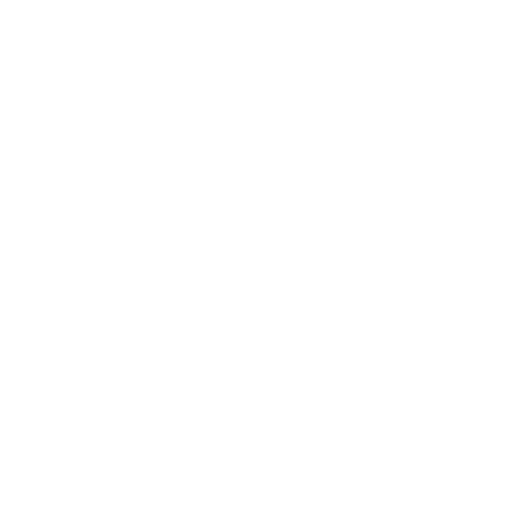
t = 0.00 s
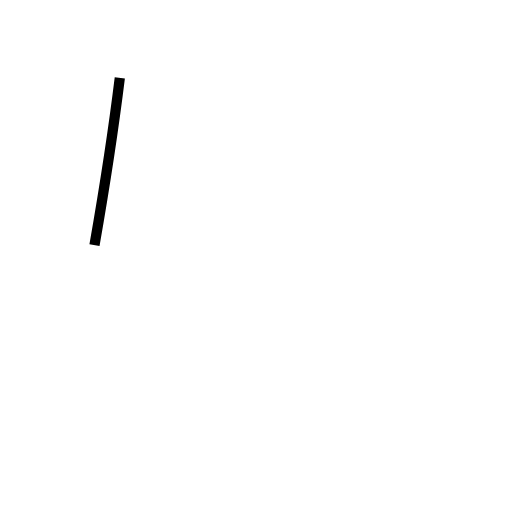
t = 0.50 s
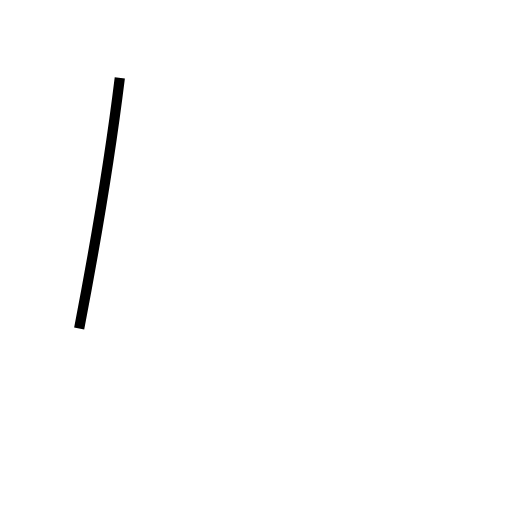
t = 0.74 s
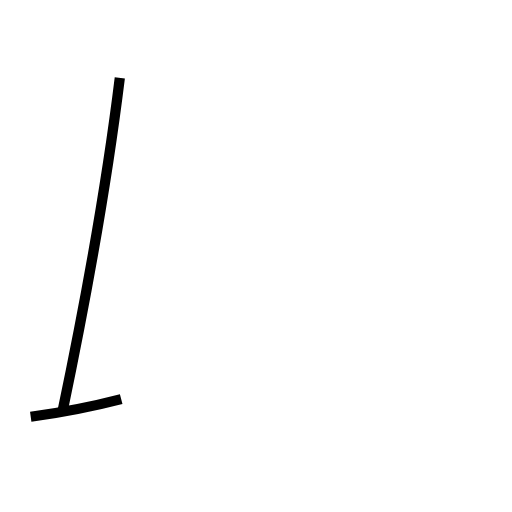
t = 1.26 s
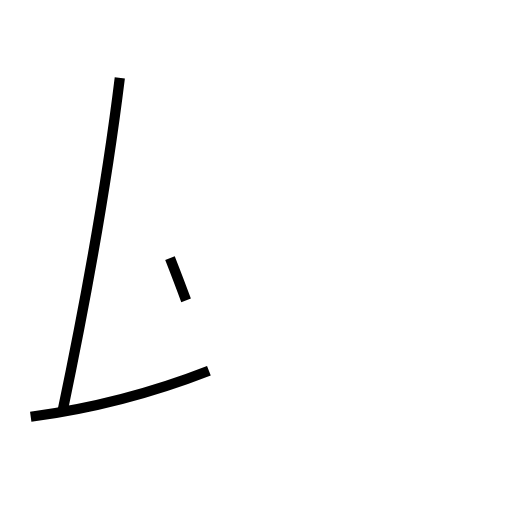
t = 1.67 s
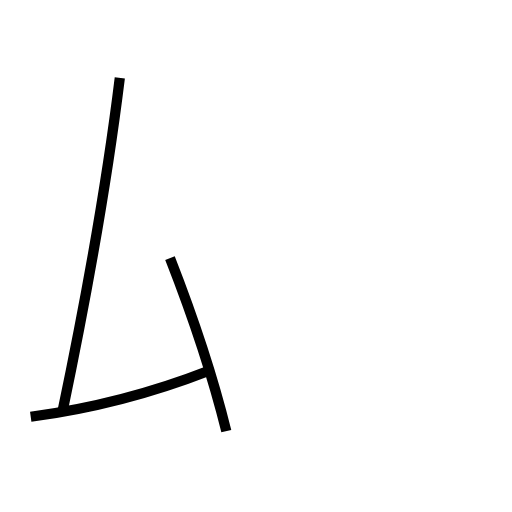
t = 2.07 s

The animated SVG that drew these frames (rendered in a browser with its animation timeline set to each time). Animation: 3 SMIL elements (animate=3); one cycle of 2.07 s.

<?xml version='1.0' encoding='utf-8'?>
<svg viewBox="0.0 -6.0 50.0 50.0" version="1.1" xmlns="http://www.w3.org/2000/svg"><rect x="-1000" y="-1000" width="2000" height="2000" stroke="white" fill="white" /><g style="fill:none;stroke:#000000;stroke-width:1"><path d="M 11.7 -36.4 C 10.5 -26.6 8.4 -14.8 6.1 -3.8 " transform="translate(0.0 38.0)" stroke-dasharray="33.08653562541003" stroke-dashoffset="33.08653562541003"><animate attributeName="stroke-dashoffset" from="33.08653562541003" to="0" dur="0.9925960687623009s" begin="0s" fill="freeze" /></path><path d="M 3.0 -3.3 C 8.2 -4.0 14.0 -5.3 20.4 -7.8 " transform="translate(0.0 38.0)" stroke-dasharray="18.016025914152742" stroke-dashoffset="18.016025914152742"><animate attributeName="stroke-dashoffset" from="18.016025914152742" to="0" dur="0.5404807774245822s" begin="0.9925960687623009s" fill="freeze" /></path><path d="M 16.6 -18.8 C 18.4 -14.2 20.4 -8.8 22.1 -1.9" transform="translate(0.0 38.0)" stroke-dasharray="17.786479953956082" stroke-dashoffset="17.786479953956082"><animate attributeName="stroke-dashoffset" from="17.786479953956082" to="0" dur="0.5335943986186824s" begin="1.5330768461868831s" fill="freeze" /></path></g></svg>
